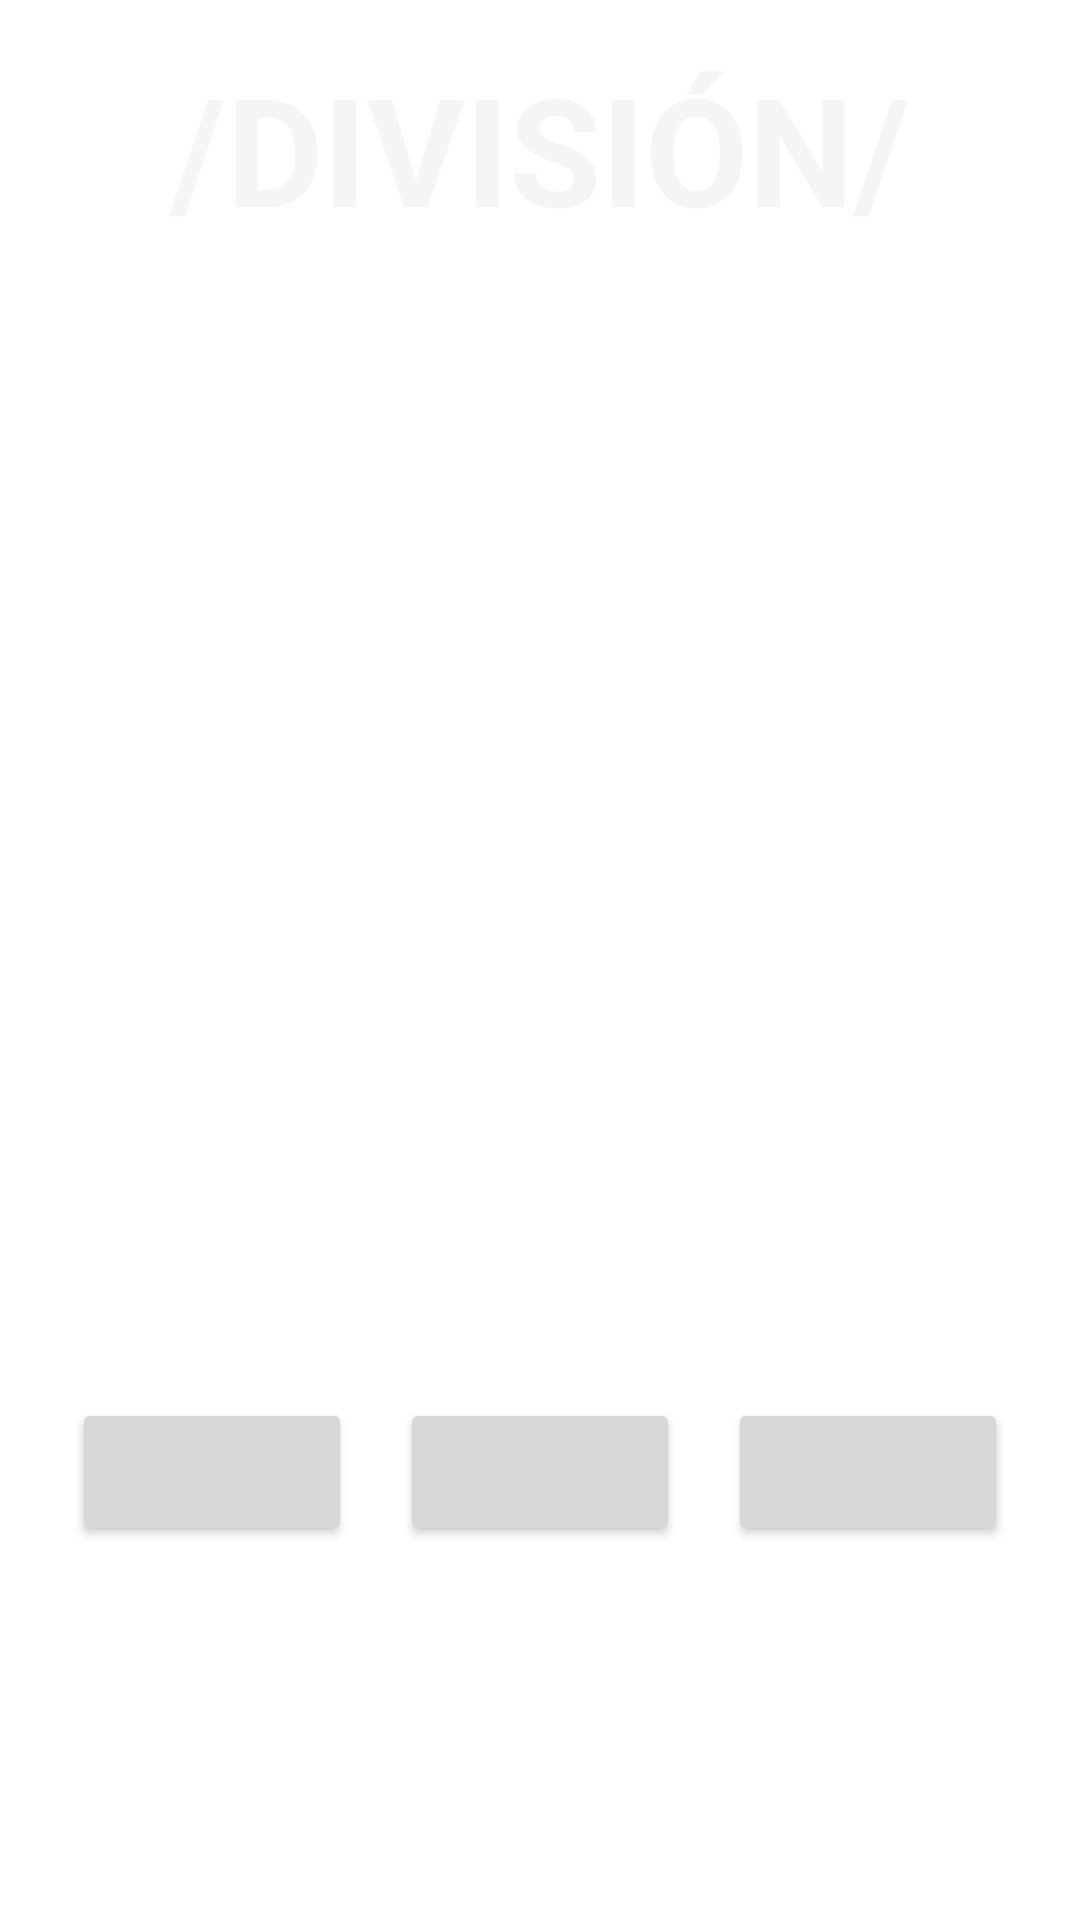

Android layout source for this screen:
<!-- AndroidManifest.xml: application theme Theme.AprendeASumar -->
<!-- res/layout/fragment_div.xml -->
<?xml version="1.0" encoding="utf-8"?>
<androidx.constraintlayout.widget.ConstraintLayout xmlns:android="http://schemas.android.com/apk/res/android"
    xmlns:tools="http://schemas.android.com/tools"
    android:layout_width="match_parent"
    android:layout_height="match_parent"
    xmlns:app="http://schemas.android.com/apk/res-auto"
    android:layout_weight="1"
    android:background="@drawable/textureblackboard"
    android:gravity="center"
    android:orientation="vertical"
    android:padding="16dp"
    tools:context=".ui.FragmentDiv">



    <FrameLayout
        android:id="@+id/frameLayout"
        android:layout_width="match_parent"
        android:layout_height="350dp"
        app:layout_constraintEnd_toEndOf="parent"
        app:layout_constraintStart_toStartOf="parent"
        app:layout_constraintTop_toTopOf="parent">

        <TextView
            android:id="@+id/txt_header"
            android:layout_width="match_parent"
            android:layout_height="wrap_content"
            android:layout_gravity="top"
            android:gravity="center"
            android:text="/DIVISIÓN/"
            android:textColor="@color/WhiteSmoke"
            android:textSize="50sp"
            android:textStyle="bold"

            />

        <TextView
            android:id="@+id/txt_ask"
            android:layout_width="match_parent"
            android:layout_height="wrap_content"
            android:layout_gravity="center"
            android:layout_marginTop="30dp"
            android:gravity="center"
            android:textColor="@color/white"
            android:textSize="60sp"
            android:textStyle="bold"
            tools:text="5+10="

            />

        <TextView
            android:id="@+id/txt_counter"
            android:layout_width="match_parent"
            android:layout_height="wrap_content"
            android:layout_gravity="center"
            android:layout_marginTop="120dp"
            android:gravity="center"

            android:textColor="@color/white"
            android:textSize="60sp"
            android:textStyle="bold"
            tools:text="5"

            />


    </FrameLayout>

    <Button
        android:id="@+id/btn_answer"
        android:layout_width="wrap_content"
        android:layout_height="wrap_content"
        android:layout_weight="1"
        android:background="@drawable/startbutton"

        android:textColor="@color/white"
        android:textSize="22sp"
        android:textStyle="bold"
        android:visibility="gone"
        app:cornerRadius="8dp"
        app:layout_constraintEnd_toEndOf="parent"
        app:layout_constraintStart_toStartOf="parent"
        app:layout_constraintTop_toTopOf="@+id/guideline2"
        tools:text="21" />


    <LinearLayout
        android:id="@+id/linearLayout"
        android:layout_width="match_parent"
        android:layout_height="wrap_content"
        android:layout_gravity="center"
        android:layout_marginTop="100dp"
        android:layout_weight="0"
        android:orientation="horizontal"
        app:layout_constraintEnd_toEndOf="parent"
        app:layout_constraintStart_toStartOf="parent"
        app:layout_constraintTop_toBottomOf="@+id/frameLayout">


        <Button
            android:id="@+id/btn1"
            android:layout_width="wrap_content"
            android:layout_height="wrap_content"
            android:layout_gravity="center"
            android:layout_marginStart="8dp"
            android:layout_marginEnd="8dp"
            android:layout_weight="1"
            android:textColor="@color/white"
            android:textSize="22sp"
            android:textStyle="bold"
            app:cornerRadius="8dp"
            tools:text="21"

            />

        <Button
            android:id="@+id/btn2"
            android:layout_width="wrap_content"
            android:layout_height="wrap_content"
            android:layout_marginStart="8dp"
            android:layout_marginEnd="8dp"
            android:layout_weight="1"
            android:textColor="@color/white"
            android:textSize="22sp"
            android:textStyle="bold"
            app:cornerRadius="8dp"
            tools:text="21" />


        <Button
            android:id="@+id/btn3"
            android:layout_width="wrap_content"
            android:layout_height="wrap_content"
            android:layout_marginStart="8dp"
            android:layout_marginEnd="8dp"
            android:layout_weight="1"

            android:textColor="@color/white"
            android:textSize="22sp"
            android:textStyle="bold"
            app:cornerRadius="8dp"
            tools:text="21" />


    </LinearLayout>

    <Button
        android:id="@+id/btnNext"
        android:layout_width="wrap_content"

        android:layout_height="wrap_content"
        android:layout_marginTop="50dp"
        android:text="Siguiente"
        android:textColor="@color/white"
        android:textSize="22sp"
        android:textStyle="bold"
        android:visibility="gone"
        app:cornerRadius="8dp"
        app:layout_constraintEnd_toEndOf="parent"
        app:layout_constraintStart_toStartOf="parent"
        app:layout_constraintTop_toBottomOf="@+id/btn_answer" />

    <TextView

        android:id="@+id/txt_tablero"
        android:layout_width="match_parent"
        android:layout_height="wrap_content"
        android:layout_gravity="bottom"
        android:gravity="left"

        android:textColor="@color/white"
        android:textSize="18sp"
        android:textStyle="bold"


        app:layout_constraintEnd_toEndOf="parent"
        app:layout_constraintStart_toStartOf="parent"
        app:layout_constraintTop_toTopOf="@+id/guideline3"
        tools:text="Dani 1 puntos" />

    <androidx.constraintlayout.widget.Guideline
        android:id="@+id/guideline2"
        android:layout_width="wrap_content"
        android:layout_height="wrap_content"
        android:orientation="horizontal"
        app:layout_constraintGuide_begin="400dp" />

    <androidx.constraintlayout.widget.Guideline
        android:id="@+id/guideline3"
        android:layout_width="wrap_content"
        android:layout_height="wrap_content"
        android:orientation="horizontal"
        app:layout_constraintGuide_begin="626dp" />


</androidx.constraintlayout.widget.ConstraintLayout>
<!-- resources referenced by this layout -->
<resources>
  <color name="WhiteSmoke">#F5F5F5</color>
  <color name="white">#FFFFFFFF</color>
  <!-- drawable startbutton (drawable) -->
  <?xml version="1.0" encoding="utf-8"?>
  <selector xmlns:android="http://schemas.android.com/apk/res/android">
      <item>
  
          <shape android:shape="oval"
              >
              <gradient
                  android:angle="45"
                  android:endColor="#ffffffff"
                  android:startColor="@color/cool_blue"/>
              <stroke android:width="1px" android:color="@color/AliceBlue"></stroke>
  
              <size android:width="100dp" android:height="95dp" />
          </shape>
      </item>
  </selector>
  <style name="Theme.AprendeASumar" parent="Theme.MaterialComponents.DayNight.NoActionBar">
          
          <item name="colorPrimary">@color/purple_500</item>
          <item name="colorPrimaryVariant">@color/purple_700</item>
          <item name="colorOnPrimary">@color/white</item>
          
          <item name="colorSecondary">@color/teal_200</item>
          <item name="colorSecondaryVariant">@color/teal_700</item>
          <item name="colorOnSecondary">@color/black</item>
          
          <item name="android:statusBarColor" tools:targetApi="l">?attr/colorPrimaryVariant</item>
          
      </style>
  <color name="AliceBlue">#F0F8FF</color>
  <color name="purple_500">#FF6200EE</color>
  <color name="purple_700">#FF3700B3</color>
  <color name="teal_200">#FF03DAC5</color>
  <color name="teal_700">#FF018786</color>
  <color name="black">#FF000000</color>
</resources>
